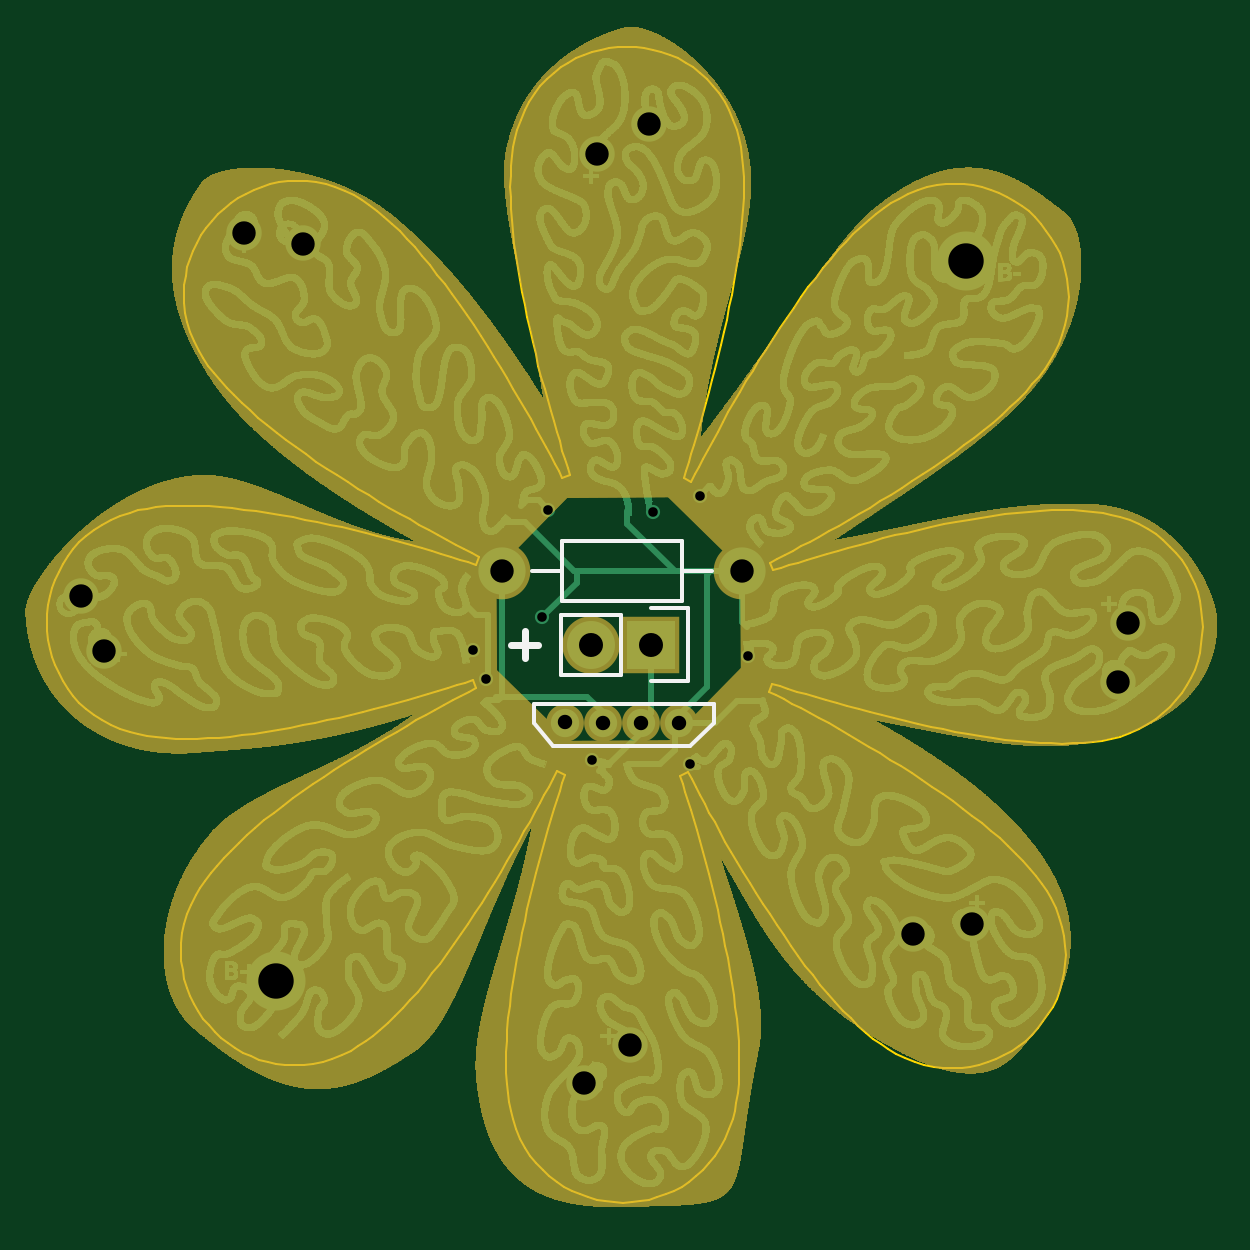
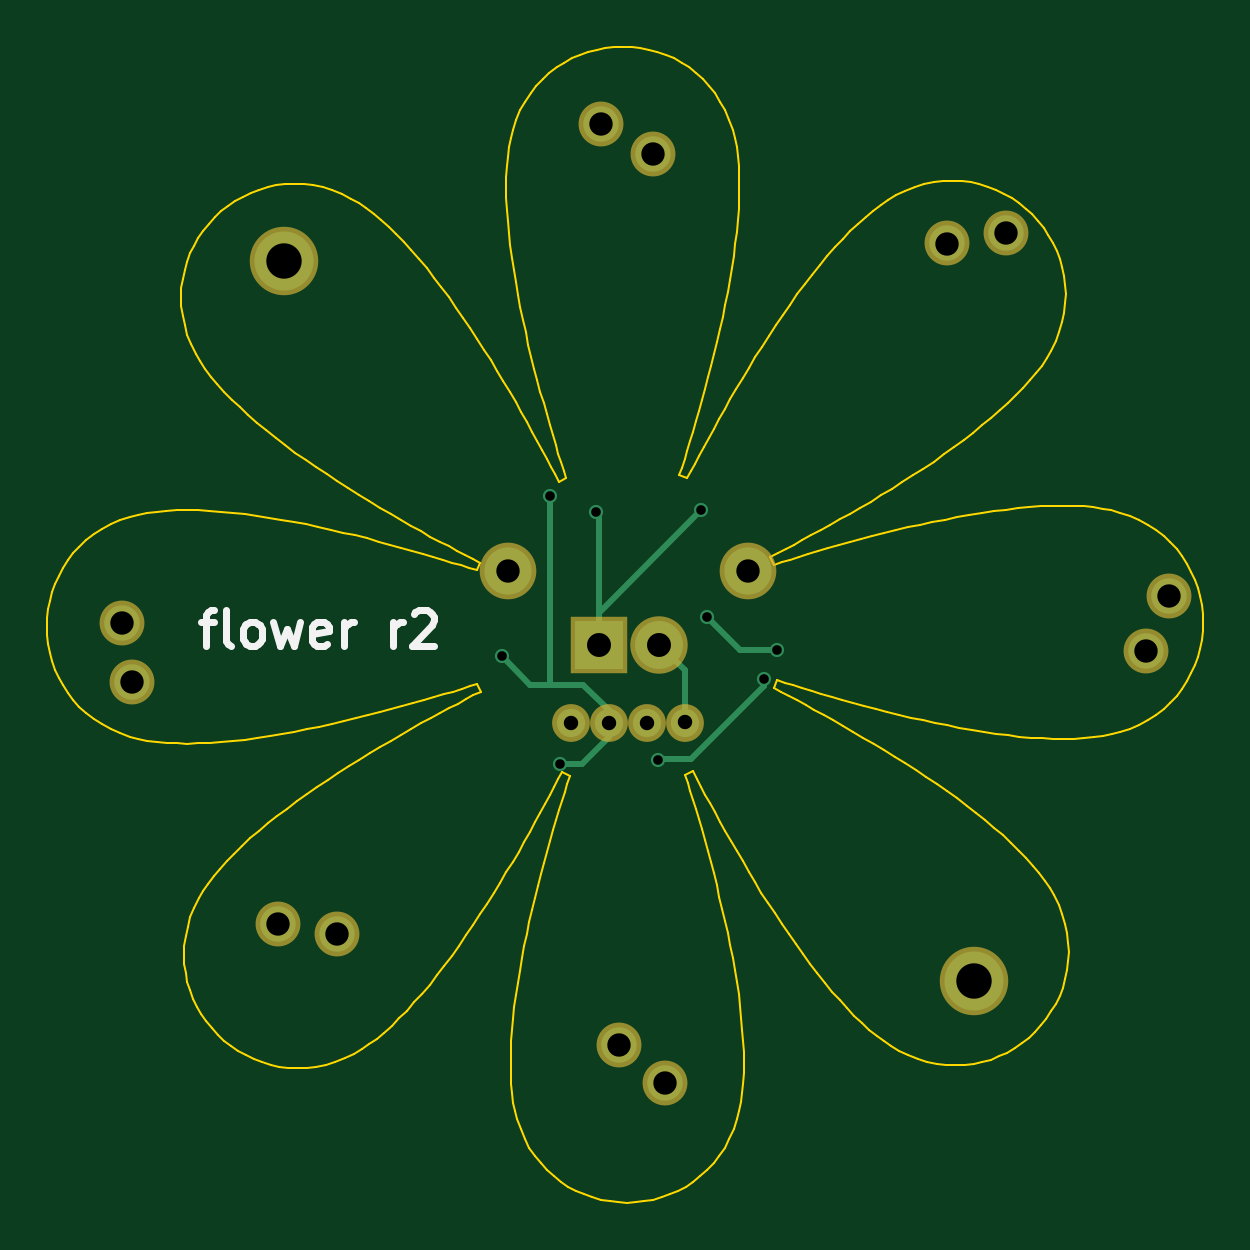
Circuit board: 8 layer files. Board 48.9 x 48.9 mm.
- drill: flower.DRL (714 bytes)
- bottom_copper: flower.GBL (2350 bytes)
- bottom_silk: flower.GBO (2095 bytes)
- bottom_mask: flower.GBS (1021 bytes)
- outline: flower.GKO (39208 bytes)
- top_copper: flower.GTL (3410001 bytes)
- top_silk: flower.GTO (1394 bytes)
- top_mask: flower.GTS (1412308 bytes)

=== drill: flower.DRL ===
M48
;DRILL file {KiCad (2015-11-24 BZR 6329)-product} date Wed 06 Apr 2016 07:53:16 PM EDT
;FORMAT={-:-/ absolute / inch / decimal}
FMAT,2
INCH,TZ
T1C0.016
T2C0.024
T3C0.039
T4C0.040
T5C0.059
%
G90
G05
M72
T1
X6.6299Y-3.1398
X6.6516Y-3.187
X6.7461Y-3.0846
X6.7559Y-2.9055
X6.8287Y-3.3228
X6.9311Y-2.9094
X6.9921Y-3.3287
X7.0079Y-2.8819
X7.0886Y-3.1496
T2
X6.7839Y-3.2598
X6.8472Y-3.261
X6.9102Y-3.261
X6.9732Y-3.261
T3
X5.9771Y-3.0486
X6.0154Y-3.1409
X6.248Y-2.4441
X6.3465Y-2.4615
X6.678Y-3.0079
X6.8161Y-3.8614
X6.8366Y-2.313
X6.8927Y-3.7971
X6.9232Y-2.263
X7.078Y-3.0079
X7.3629Y-3.6126
X7.4614Y-3.5953
X7.7051Y-3.1922
X7.7224Y-3.0937
T4
X6.8272Y-3.1299
X6.9272Y-3.1299
T5
X6.302Y-3.6909
X7.4524Y-2.4909
T0
M30

=== bottom_copper: flower.GBL ===
G04 #@! TF.FileFunction,Copper,L2,Bot,Signal*
%FSLAX46Y46*%
G04 Gerber Fmt 4.6, Leading zero omitted, Abs format (unit mm)*
G04 Created by KiCad (PCBNEW (2015-11-24 BZR 6329)-product) date Wed 06 Apr 2016 07:53:13 PM EDT*
%MOMM*%
G01*
G04 APERTURE LIST*
%ADD10C,0.100000*%
%ADD11O,2.500000X2.500000*%
%ADD12C,1.500000*%
%ADD13C,1.998980*%
%ADD14R,2.032000X2.032000*%
%ADD15O,2.032000X2.032000*%
%ADD16C,1.200000*%
%ADD17C,0.600000*%
%ADD18C,0.250000*%
G04 APERTURE END LIST*
D10*
D11*
X160070000Y-93750000D03*
X189290000Y-63270000D03*
D12*
X152790000Y-79780000D03*
X151817984Y-77433346D03*
X189520000Y-91320000D03*
X187018588Y-91761066D03*
X196150000Y-78580000D03*
X195708934Y-81081412D03*
X158700000Y-62080000D03*
X161201412Y-62521066D03*
X173650000Y-58750000D03*
X175849705Y-57480000D03*
X173130000Y-98080000D03*
X175075753Y-96447319D03*
D13*
X169620000Y-76400000D03*
X179780000Y-76400000D03*
D14*
X175950000Y-79500000D03*
D15*
X173410000Y-79500000D03*
D16*
X172310000Y-82800000D03*
X173920000Y-82830000D03*
X175520000Y-82830000D03*
X177120000Y-82830000D03*
D17*
X178000000Y-73200000D03*
X173450000Y-84400000D03*
X168950000Y-80950000D03*
X171600000Y-73800000D03*
X176050000Y-73900000D03*
X177600000Y-84550000D03*
X180050000Y-80000000D03*
X171350000Y-78350000D03*
X168400000Y-79750000D03*
D18*
X178000000Y-81200000D02*
X178000000Y-73200000D01*
X173450000Y-84400000D02*
X173400000Y-84350000D01*
X173400000Y-84350000D02*
X172050000Y-84350000D01*
X172050000Y-84350000D02*
X168950000Y-81250000D01*
X168950000Y-81250000D02*
X168950000Y-80950000D01*
X175950000Y-78150000D02*
X171600000Y-73800000D01*
X175950000Y-79500000D02*
X175950000Y-78150000D01*
X175950000Y-79500000D02*
X175950000Y-74000000D01*
X175950000Y-74000000D02*
X176050000Y-73900000D01*
X175520000Y-82830000D02*
X175520000Y-83420000D01*
X175520000Y-83420000D02*
X176650000Y-84550000D01*
X176650000Y-84550000D02*
X177600000Y-84550000D01*
X175520000Y-82830000D02*
X175520000Y-82280000D01*
X175520000Y-82280000D02*
X176600000Y-81200000D01*
X178850000Y-81200000D02*
X180050000Y-80000000D01*
X176600000Y-81200000D02*
X178000000Y-81200000D01*
X178000000Y-81200000D02*
X178850000Y-81200000D01*
X171350000Y-78350000D02*
X169950000Y-79750000D01*
X169950000Y-79750000D02*
X168400000Y-79750000D01*
X172310000Y-80594716D02*
X173360387Y-79544329D01*
X172310000Y-82800000D02*
X172310000Y-80594716D01*
M02*

=== bottom_silk: flower.GBO ===
G04 #@! TF.FileFunction,Legend,Bot*
%FSLAX46Y46*%
G04 Gerber Fmt 4.6, Leading zero omitted, Abs format (unit mm)*
G04 Created by KiCad (PCBNEW (2015-11-24 BZR 6329)-product) date Wed 06 Apr 2016 07:53:13 PM EDT*
%MOMM*%
G01*
G04 APERTURE LIST*
%ADD10C,0.100000*%
%ADD11C,0.300000*%
G04 APERTURE END LIST*
D10*
D11*
X192789999Y-78548571D02*
X192218570Y-78548571D01*
X192575713Y-79548571D02*
X192575713Y-78262857D01*
X192504285Y-78120000D01*
X192361427Y-78048571D01*
X192218570Y-78048571D01*
X191504284Y-79548571D02*
X191647142Y-79477143D01*
X191718570Y-79334286D01*
X191718570Y-78048571D01*
X190718570Y-79548571D02*
X190861428Y-79477143D01*
X190932856Y-79405714D01*
X191004285Y-79262857D01*
X191004285Y-78834286D01*
X190932856Y-78691429D01*
X190861428Y-78620000D01*
X190718570Y-78548571D01*
X190504285Y-78548571D01*
X190361428Y-78620000D01*
X190289999Y-78691429D01*
X190218570Y-78834286D01*
X190218570Y-79262857D01*
X190289999Y-79405714D01*
X190361428Y-79477143D01*
X190504285Y-79548571D01*
X190718570Y-79548571D01*
X189718570Y-78548571D02*
X189432856Y-79548571D01*
X189147142Y-78834286D01*
X188861427Y-79548571D01*
X188575713Y-78548571D01*
X187432856Y-79477143D02*
X187575713Y-79548571D01*
X187861427Y-79548571D01*
X188004284Y-79477143D01*
X188075713Y-79334286D01*
X188075713Y-78762857D01*
X188004284Y-78620000D01*
X187861427Y-78548571D01*
X187575713Y-78548571D01*
X187432856Y-78620000D01*
X187361427Y-78762857D01*
X187361427Y-78905714D01*
X188075713Y-79048571D01*
X186718570Y-79548571D02*
X186718570Y-78548571D01*
X186718570Y-78834286D02*
X186647142Y-78691429D01*
X186575713Y-78620000D01*
X186432856Y-78548571D01*
X186289999Y-78548571D01*
X184647142Y-79548571D02*
X184647142Y-78548571D01*
X184647142Y-78834286D02*
X184575714Y-78691429D01*
X184504285Y-78620000D01*
X184361428Y-78548571D01*
X184218571Y-78548571D01*
X183790000Y-78191429D02*
X183718571Y-78120000D01*
X183575714Y-78048571D01*
X183218571Y-78048571D01*
X183075714Y-78120000D01*
X183004285Y-78191429D01*
X182932857Y-78334286D01*
X182932857Y-78477143D01*
X183004285Y-78691429D01*
X183861428Y-79548571D01*
X182932857Y-79548571D01*
M02*

=== bottom_mask: flower.GBS ===
G04 #@! TF.FileFunction,Soldermask,Bot*
%FSLAX46Y46*%
G04 Gerber Fmt 4.6, Leading zero omitted, Abs format (unit mm)*
G04 Created by KiCad (PCBNEW (2015-11-24 BZR 6329)-product) date Wed 06 Apr 2016 07:53:13 PM EDT*
%MOMM*%
G01*
G04 APERTURE LIST*
%ADD10C,0.100000*%
%ADD11O,2.900000X2.900000*%
%ADD12C,1.900000*%
%ADD13C,2.398980*%
%ADD14R,2.432000X2.432000*%
%ADD15O,2.432000X2.432000*%
%ADD16C,1.600000*%
G04 APERTURE END LIST*
D10*
D11*
X160070000Y-93750000D03*
X189290000Y-63270000D03*
D12*
X152790000Y-79780000D03*
X151817984Y-77433346D03*
X189520000Y-91320000D03*
X187018588Y-91761066D03*
X196150000Y-78580000D03*
X195708934Y-81081412D03*
X158700000Y-62080000D03*
X161201412Y-62521066D03*
X173650000Y-58750000D03*
X175849705Y-57480000D03*
X173130000Y-98080000D03*
X175075753Y-96447319D03*
D13*
X169620000Y-76400000D03*
X179780000Y-76400000D03*
D14*
X175950000Y-79500000D03*
D15*
X173410000Y-79500000D03*
D16*
X172310000Y-82800000D03*
X173920000Y-82830000D03*
X175520000Y-82830000D03*
X177120000Y-82830000D03*
M02*

=== outline: flower.GKO (39208 bytes, source omitted) ===
=== top_copper: flower.GTL (3410001 bytes, source omitted) ===
=== top_silk: flower.GTO ===
G04 #@! TF.FileFunction,Legend,Top*
%FSLAX46Y46*%
G04 Gerber Fmt 4.6, Leading zero omitted, Abs format (unit mm)*
G04 Created by KiCad (PCBNEW (2015-11-24 BZR 6329)-product) date Wed 06 Apr 2016 07:53:13 PM EDT*
%MOMM*%
G01*
G04 APERTURE LIST*
%ADD10C,0.100000*%
%ADD11C,0.300000*%
%ADD12C,0.150000*%
G04 APERTURE END LIST*
D10*
D11*
X170028572Y-79507143D02*
X171171429Y-79507143D01*
X170600000Y-80078571D02*
X170600000Y-78935714D01*
D12*
X172160000Y-75130000D02*
X177240000Y-75130000D01*
X177240000Y-75130000D02*
X177240000Y-77670000D01*
X177240000Y-77670000D02*
X172160000Y-77670000D01*
X172160000Y-77670000D02*
X172160000Y-75130000D01*
X172160000Y-76400000D02*
X170890000Y-76400000D01*
X177240000Y-76400000D02*
X178510000Y-76400000D01*
X177500000Y-77950000D02*
X175950000Y-77950000D01*
X172140000Y-78230000D02*
X174680000Y-78230000D01*
X174680000Y-78230000D02*
X174680000Y-80770000D01*
X175950000Y-81050000D02*
X177500000Y-81050000D01*
X177500000Y-81050000D02*
X177500000Y-77950000D01*
X174680000Y-80770000D02*
X172140000Y-80770000D01*
X172140000Y-80770000D02*
X172140000Y-78230000D01*
X171000000Y-82800000D02*
X171800000Y-83800000D01*
X171800000Y-83800000D02*
X177600000Y-83800000D01*
X177600000Y-83800000D02*
X178600000Y-82800000D01*
X178600000Y-82800000D02*
X178600000Y-82000000D01*
X178600000Y-82000000D02*
X171000000Y-82000000D01*
X171000000Y-82000000D02*
X171000000Y-82800000D01*
M02*

=== top_mask: flower.GTS (1412308 bytes, source omitted) ===
